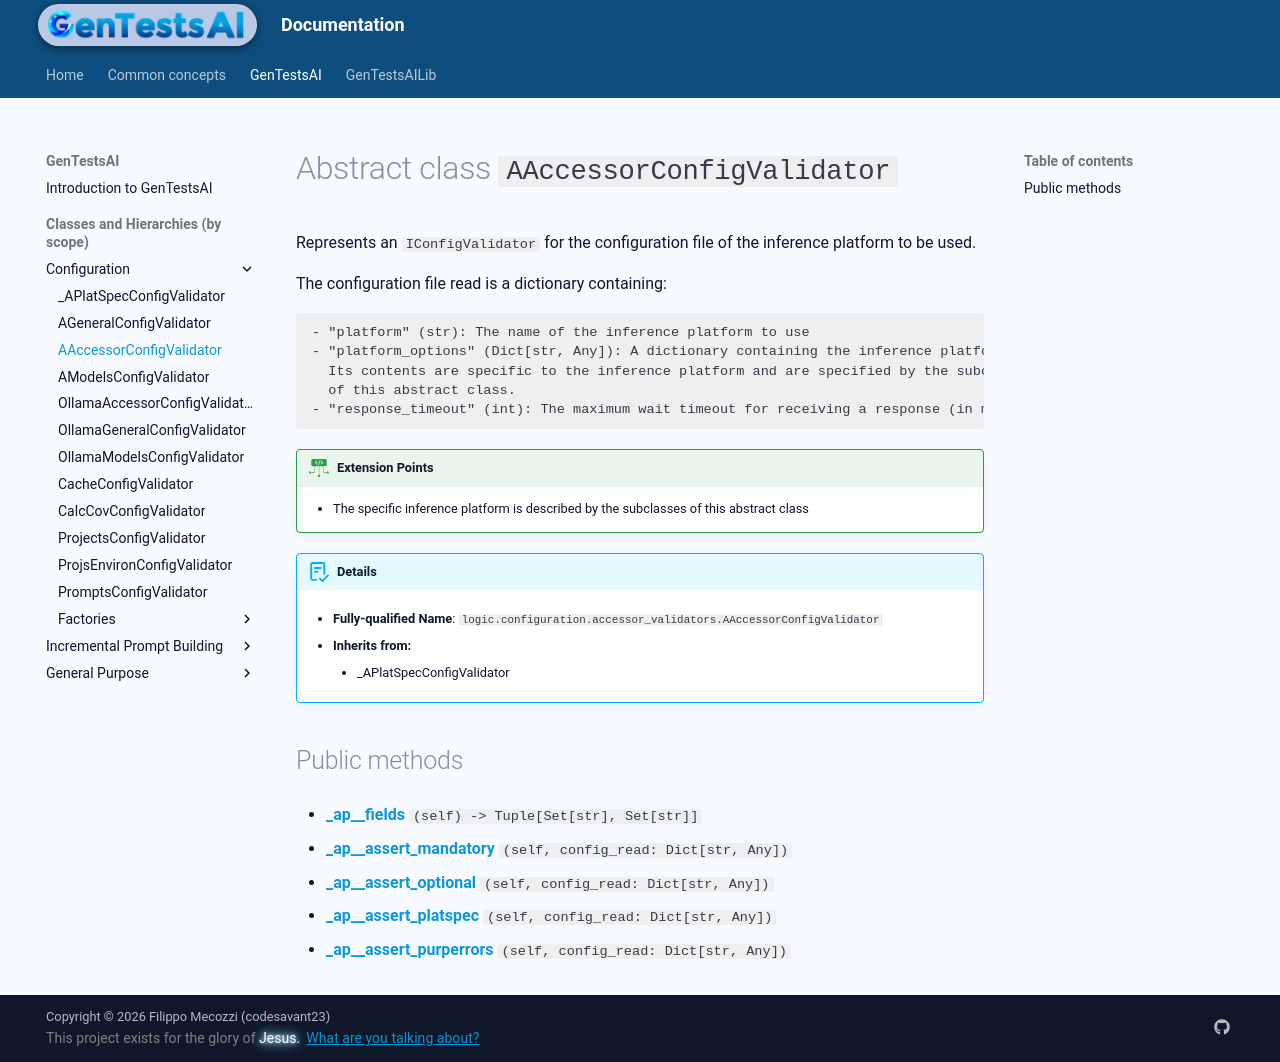

repository: codesavant23/gentestsai · page: hiers/gtsai/absclasses/AAccessorConfigValidator/index.html · generator: mkdocs

# Abstract class `AAccessorConfigValidator`
Represents an `IConfigValidator` for the configuration file of the inference platform to be used.

The configuration file read is a dictionary containing:

	- "platform" (str): The name of the inference platform to use
	- "platform_options" (Dict[str, Any]): A dictionary containing the inference platform parameters.
	  Its contents are specific to the inference platform and are specified by the subclasses
	  of this abstract class.
	- "response_timeout" (int): The maximum wait timeout for receiving a response (in milliseconds)


!!! ext-points "Extension Points"
	
	- The specific inference platform is described by the subclasses of this abstract class
	

!!! abstract "Details"
	- **Fully-qualified Name**: `logic.configuration.accessor_validators.AAccessorConfigValidator`
	
    - **Inherits from:**
		
		- _APlatSpecConfigValidator
		
	
	


## Public methods

- [**_ap__fields**](../methods/AAccessorConfigValidator/_ap__fields.md) `(self) -> Tuple[Set[str], Set[str]]`

- [**_ap__assert_mandatory**](../methods/AAccessorConfigValidator/_ap__assert_mandatory.md) `(self, config_read: Dict[str, Any])`

- [**_ap__assert_optional**](../methods/AAccessorConfigValidator/_ap__assert_optional.md) `(self, config_read: Dict[str, Any])`

- [**_ap__assert_platspec**](../methods/AAccessorConfigValidator/_ap__assert_platspec.md) `(self, config_read: Dict[str, Any])`

- [**_ap__assert_purperrors**](../methods/AAccessorConfigValidator/_ap__assert_purperrors.md) `(self, config_read: Dict[str, Any])`
